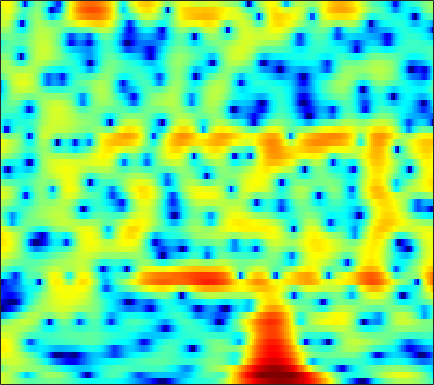

The file beside this chart, header and first rows:
3.2369, 3.0515, 2.7452, 2.3647, 2.0369, 1.5454, 1.0004, 0.57066, -0.008537, -0.56472, -1.065, -1.3844, -1.6933, -1.8568, -1.8852, -1.8122, -1.6483, -1.4938, -1.2647, -1.0431, -0.85713, -0.74117, -0.64531, -0.6066
3.167, 3.055, 2.808, 2.418, 2.016, 1.313, 0.3897, -0.4719, -1.87, -3.564, -5.447, -6.74, -7.571, -6.861, -5.707, -4.042, -2.575, -1.66, -0.6765, 0.06524, 0.5987, 0.8799, 1.115, 1.206
-0.9047, -0.01087, 0.858, 1.437, 1.716, 1.916, 1.96, 1.911, 1.762, 1.553, 1.318, 1.144, 0.9313, 0.7462, 0.6256, 0.4746, 0.319, 0.1891, -0.01564, -0.2678, -0.5817, -0.8607, -1.288, -1.775
2.261, 2.562, 2.883, 3.099, 3.189, 3.218, 3.147, 3.033, 2.806, 2.499, 2.126, 1.804, 1.323, 0.7823, 0.3361, -0.3175, -1.049, -1.651, -2.532, -3.518, -4.617, -5.521, -6.826, -8.22
4.647, 4.627, 4.532, 4.353, 4.16, 3.821, 3.39, 3.01, 2.432, 1.782, 1.074, 0.5134, -0.2626, -1.059, -1.671, -2.516, -3.418, -4.146, -5.224, -6.492, -8.029, -9.424, -11.73, -14.77
5.915, 5.805, 5.543, 5.14, 4.738, 4.055, 3.19, 2.413, 1.2, -0.2245, -1.844, -3.144, -4.849, -6.209, -6.81, -7.005, -6.767, -6.519, -6.281, -6.234, -6.385, -6.629, -7.085, -7.63
5.465, 5.42, 5.217, 4.843, 4.44, 3.72, 2.769, 1.883, 0.4316, -1.398, -3.716, -5.86, -9.298, -12.55, -12.85, -10.57, -8.18, -6.814, -5.504, -4.631, -4.051, -3.764, -3.506, -3.349
3.491, 3.586, 3.594, 3.468, 3.285, 2.927, 2.436, 1.983, 1.275, 0.4733, -0.3782, -1.011, -1.775, -2.377, -2.699, -2.971, -3.088, -3.114, -3.107, -3.088, -3.059, -3.03, -2.971, -2.88
1.754, 1.968, 2.191, 2.346, 2.414, 2.449, 2.416, 2.339, 2.178, 1.952, 1.661, 1.402, 1.01, 0.5667, 0.1966, -0.3665, -1.028, -1.604, -2.463, -3.413, -4.372, -5, -5.476, -5.417
-0.9682, -0.6871, -0.2525, 0.2317, 0.6018, 1.094, 1.55, 1.864, 2.222, 2.502, 2.689, 2.755, 2.716, 2.525, 2.273, 1.758, 0.9843, 0.1753, -1.287, -3.392, -6.569, -10.29, -19.95, -14.97
-9.96, -9.474, -8.383, -7.092, -6.115, -4.863, -3.699, -2.858, -1.783, -0.8033, 0.06609, 0.6385, 1.263, 1.704, 1.906, 2.013, 1.929, 1.742, 1.339, 0.7941, 0.2154, -0.1479, -0.3876, -0.2466
-28.51, -23.05, -19.24, -17.27, -16.29, -15.06, -13.51, -12.01, -9.805, -7.656, -5.723, -4.454, -2.972, -1.73, -0.965, -0.1354, 0.512, 0.9027, 1.308, 1.63, 1.896, 2.075, 2.332, 2.6
-17.7, -18.5, -19.47, -21.05, -23.17, -29.35, -32.16, -23.29, -17, -12.93, -9.876, -8.047, -6.069, -4.431, -3.374, -2.157, -1.138, -0.4614, 0.3308, 1.037, 1.668, 2.096, 2.615, 3.078
-14.2, -14.91, -15.66, -16.18, -16.4, -16.25, -15.53, -14.56, -12.92, -11.17, -9.422, -8.16, -6.623, -5.329, -4.485, -3.45, -2.494, -1.807, -0.8997, 0.01126, 0.897, 1.541, 2.332, 3.033
-14.53, -15.02, -14.93, -14.26, -13.66, -12.84, -11.97, -11.2, -10.05, -8.803, -7.617, -6.856, -5.968, -5.285, -4.96, -4.756, -4.588, -4.33, -3.514, -2.179, -0.5783, 0.6322, 2.079, 3.246
-19.72, -18.57, -14.73, -12.89, -12.48, -12.68, -13.03, -12.62, -10.87, -8.498, -6.362, -5.135, -4.141, -3.869, -4.151, -5.518, -8.787, -14.37, -20.27, -7.27, -1.961, 0.596, 2.979, 4.572
-4.137, -5.071, -6.181, -7.433, -8.694, -11.02, -13.9, -14.68, -11.82, -8.227, -5.682, -4.268, -2.933, -2.212, -1.978, -1.907, -1.982, -1.912, -1.393, -0.3117, 1.077, 2.143, 3.372, 4.289
-0.3311, -0.9078, -1.695, -2.488, -3.041, -3.664, -4.098, -4.2, -4.073, -3.625, -3.048, -2.659, -2.149, -1.7, -1.452, -1.139, -0.826, -0.5606, -0.1442, 0.3594, 0.9267, 1.346, 1.868, 2.29
2.045, 1.738, 1.283, 0.8073, 0.4508, -0.009069, -0.4214, -0.6888, -0.9799, -1.239, -1.438, -1.547, -1.703, -1.801, -1.83, -1.833, -1.758, -1.651, -1.418, -1.117, -0.7457, -0.4536, -0.0588, 0.3071
4.091, 3.909, 3.589, 3.186, 2.83, 2.296, 1.705, 1.217, 0.5305, -0.2263, -1.021, -1.617, -2.413, -3.181, -3.667, -4.172, -4.445, -4.487, -4.346, -4.005, -3.547, -3.149, -2.584, -2.029
5.697, 5.558, 5.259, 4.82, 4.409, 3.742, 2.929, 2.219, 1.116, -0.1545, -1.67, -2.958, -4.847, -6.944, -8.523, -10.27, -11.12, -11.08, -10.4, -9.334, -8.181, -7.273, -6.135, -5.128
6.429, 6.277, 5.937, 5.452, 4.994, 4.254, 3.344, 2.543, 1.261, -0.2779, -2.229, -4.028, -7.003, -11.07, -15.42, -25.79, -28.55, -22.3, -19.54, -18.05, -15.5, -13.13, -10.23, -8.087
6.158, 5.925, 5.484, 4.941, 4.467, 3.771, 3.003, 2.362, 1.388, 0.2147, -1.151, -2.4, -4.337, -6.552, -8.362, -10.74, -12.89, -14.46, -17.04, -19.49, -16.76, -13.15, -9.432, -6.794
4.362, 3.869, 3.066, 2.16, 1.518, 0.8242, 0.3917, 0.2167, 0.09309, -0.07949, -0.3558, -0.6675, -1.261, -1.947, -2.522, -3.288, -3.988, -4.425, -4.763, -4.739, -4.221, -3.583, -2.569, -1.597
0.92, -0.0988, -2.019, -4.706, -7.172, -9.765, -8.676, -6.663, -4.351, -2.718, -1.701, -1.159, -0.7194, -0.4761, -0.3807, -0.32, -0.2797, -0.2325, -0.1138, 0.1073, 0.414, 0.6874, 1.109, 1.525
-0.935, -1.896, -3.71, -6.136, -8.241, -10.26, -9.467, -7.747, -5.621, -3.981, -2.778, -2.09, -1.349, -0.8005, -0.4468, -0.05119, 0.2999, 0.5497, 0.8517, 1.161, 1.447, 1.659, 1.923, 2.19
-0.0159, -0.4718, -1.222, -2.064, -2.645, -3.236, -3.537, -3.577, -3.448, -3.243, -2.895, -2.619, -2.192, -1.684, -1.287, -0.7418, -0.2238, 0.1277, 0.5492, 0.8795, 1.163, 1.347, 1.559, 1.739
2.044, 1.787, 1.326, 0.7504, 0.2585, -0.4641, -1.243, -1.889, -2.785, -3.655, -4.418, -4.694, -4.561, -3.826, -3.07, -2.006, -1.074, -0.5187, 0.02785, 0.3425, 0.4737, 0.4828, 0.47, 0.4891
3.952, 3.766, 3.365, 2.813, 2.264, 1.359, 0.181, -0.943, -2.904, -5.641, -10.14, -15.26, -15.39, -8.797, -5.717, -3.025, -1.318, -0.5043, 0.04442, 0.09778, -0.4063, -1.147, -2.497, -3.812
3.292, 3.155, 2.836, 2.382, 1.948, 1.24, 0.3425, -0.4425, -1.791, -3.342, -4.977, -5.809, -5.832, -4.493, -3.233, -1.722, -0.5849, -0.01639, 0.3046, 0.08997, -0.768, -1.969, -4.596, -8.839
-0.3647, -0.6375, -1.032, -1.418, -1.62, -1.859, -2.064, -2.242, -2.482, -2.734, -2.875, -2.909, -2.705, -2.309, -1.883, -1.235, -0.6117, -0.2267, 0.1569, 0.2795, 0.2176, 0.07652, -0.1992, -0.258
-4.734, -5.912, -7.474, -8.267, -8.067, -7.102, -6.045, -5.449, -4.823, -4.492, -4.277, -4.15, -3.887, -3.505, -3.098, -2.404, -1.619, -1.025, -0.2818, 0.3985, 0.9596, 1.321, 1.758, 2.159
-6.461, -9.168, -15.21, -23.1, -16.1, -10.8, -8.164, -7.04, -6.328, -6.25, -6.683, -7.125, -7.75, -7.717, -7.054, -5.562, -3.829, -2.57, -1.095, 0.1872, 1.226, 1.834, 2.567, 3.106
-1.818, -2.806, -4.015, -4.763, -4.963, -4.795, -4.598, -4.564, -5.025, -5.953, -7.771, -9.909, -15.39, -42.99, -17.53, -9.761, -5.664, -3.535, -1.368, 0.1729, 1.351, 2.024, 2.71, 3.227
2.138, 1.706, 1.116, 0.5755, 0.1763, -0.3409, -0.8747, -1.38, -2.132, -3.095, -4.25, -5.133, -6.167, -6.475, -5.995, -4.726, -3.124, -1.956, -0.5941, 0.4651, 1.191, 1.598, 1.837, 1.928
4.073, 3.751, 3.278, 2.743, 2.354, 1.761, 1.115, 0.5645, -0.1584, -1.03, -1.806, -2.408, -2.873, -3.032, -2.851, -2.266, -1.447, -0.7914, -0.0427, 0.5226, 0.7483, 0.6384, 0.1461, -0.8728
4.766, 4.324, 3.735, 3.189, 2.814, 2.348, 1.807, 1.354, 0.4824, -0.6165, -1.992, -3.185, -4.695, -5.456, -5.098, -3.553, -1.743, -0.5638, 0.631, 1.309, 1.481, 1.141, 0.1324, -1.959
2.312, 1.229, 0.01728, -0.4825, -0.4611, -0.1184, 0.1478, 0.139, -0.3261, -1.262, -3.1, -5.099, -9.715, -17.91, -13.22, -6.226, -2.36, -0.41, 1.395, 2.517, 3.028, 3.107, 2.719, 1.957
-4.277, -7.844, -16.75, -17.13, -10.46, -6.351, -4.224, -3.399, -2.821, -2.852, -3.256, -3.687, -4.26, -4.291, -3.88, -2.747, -1.35, -0.3175, 0.9155, 1.886, 2.572, 2.929, 3.151, 3.207
-4.43, -5.755, -7.154, -7.475, -6.993, -5.942, -5.005, -4.519, -4.08, -3.995, -3.996, -4.029, -3.963, -3.674, -3.275, -2.551, -1.637, -0.8968, 0.0891, 0.9674, 1.736, 2.195, 2.699, 3.037
-2.958, -3.228, -3.512, -3.668, -3.697, -3.708, -3.755, -3.843, -4.187, -4.707, -5.338, -5.844, -6.264, -6.208, -5.699, -4.55, -3.154, -2.086, -0.7668, 0.3875, 1.35, 1.938, 2.581, 3.034
-2.604, -2.377, -2.136, -1.982, -1.938, -2.018, -2.297, -2.684, -3.535, -4.822, -6.865, -9.128, -13.78, -17.88, -13.77, -8.452, -4.967, -3.072, -1.167, 0.2962, 1.396, 2.043, 2.686, 3.167
-3.65, -2.888, -2.017, -1.341, -0.9855, -0.7111, -0.7169, -0.9424, -1.505, -2.475, -3.882, -5.183, -6.891, -7.578, -6.83, -4.9, -2.928, -1.677, -0.3101, 0.7021, 1.462, 1.906, 2.349, 2.653
-5.816, -4.428, -2.796, -1.441, -0.6282, 0.1872, 0.6999, 0.9019, 0.9394, 0.7451, 0.4031, 0.1277, -0.2268, -0.396, -0.3933, -0.2158, 0.03828, 0.2294, 0.4441, 0.5678, 0.6232, 0.6387, 0.6589, 0.6322
-8.846, -6.366, -3.648, -1.517, -0.2569, 1.025, 1.943, 2.437, 2.838, 3.031, 3.049, 2.966, 2.76, 2.472, 2.197, 1.732, 1.143, 0.6073, -0.2619, -1.197, -2.117, -2.71, -3.255, -3.494
-8.461, -5.619, -2.735, -0.6163, 0.6238, 1.901, 2.835, 3.336, 3.806, 4.07, 4.144, 4.076, 3.853, 3.421, 2.959, 2.102, 0.9207, -0.2489, -2.299, -5.074, -8.71, -11.49, -12.6, -10.74
-2.152, -1.291, -0.1353, 0.8991, 1.556, 2.273, 2.806, 3.098, 3.383, 3.54, 3.593, 3.568, 3.404, 3.067, 2.665, 1.888, 0.7467, -0.4087, -2.44, -5.228, -8.78, -11.54, -12.61, -11.12
0.9209, 1.093, 1.333, 1.536, 1.624, 1.647, 1.572, 1.495, 1.383, 1.357, 1.453, 1.597, 1.791, 1.935, 1.936, 1.753, 1.307, 0.8044, -0.07943, -1.149, -2.264, -3.003, -3.785, -4.296
1.546, 1.475, 1.322, 1.009, 0.6351, -0.09896, -1.117, -2.021, -3.268, -3.956, -3.532, -2.618, -1.2, 0.07482, 0.8193, 1.511, 1.889, 1.985, 1.914, 1.655, 1.265, 0.9352, 0.457, -0.006913
0.08652, 0.1652, 0.09024, -0.2771, -0.7907, -1.931, -3.777, -5.896, -10.66, -24.61, -14.17, -8.39, -4.131, -1.514, -0.128, 1.193, 2.077, 2.511, 2.838, 2.947, 2.88, 2.715, 2.399, 1.974
-2.912, -2.164, -1.577, -1.404, -1.547, -2.051, -2.894, -3.686, -4.722, -5.2, -4.71, -3.78, -2.244, -0.7664, 0.2004, 1.272, 2.078, 2.524, 2.924, 3.115, 3.118, 3.001, 2.699, 2.212
-4.357, -3.153, -2.122, -1.581, -1.424, -1.441, -1.614, -1.786, -1.94, -1.92, -1.647, -1.298, -0.6432, 0.1167, 0.6909, 1.402, 2.002, 2.36, 2.7, 2.861, 2.835, 2.713, 2.376, 1.85
-1.819, -1.325, -0.8757, -0.6928, -0.7046, -0.9159, -1.261, -1.537, -1.842, -1.984, -1.836, -1.523, -0.9184, -0.1793, 0.3966, 1.107, 1.706, 2.059, 2.376, 2.524, 2.502, 2.373, 2.061, 1.603
1.119, 1.132, 1.021, 0.6935, 0.2732, -0.5568, -1.726, -2.781, -4.331, -5.506, -5.563, -4.739, -3.183, -1.613, -0.5938, 0.5091, 1.303, 1.706, 2.022, 2.118, 2.046, 1.88, 1.591, 1.232
2.877, 2.909, 2.755, 2.293, 1.668, 0.419, -1.467, -3.518, -7.681, -16.32, -18.27, -10.38, -5.391, -2.509, -1.042, 0.3075, 1.132, 1.452, 1.555, 1.317, 0.8191, 0.372, -0.2324, -0.7062
2.794, 3.428, 3.822, 3.719, 3.332, 2.402, 1.071, -0.1704, -1.902, -3.284, -3.77, -3.408, -2.349, -1.166, -0.3491, 0.4729, 0.9077, 0.947, 0.5308, -0.4604, -2.089, -3.677, -6.128, -7.901
2.843, 3.882, 4.609, 4.726, 4.492, 3.781, 2.674, 1.661, 0.1381, -1.37, -2.559, -3.003, -2.781, -1.877, -1.086, -0.1898, 0.2706, 0.2632, -0.3341, -1.695, -4.016, -6.67, -12.04, -19.39
4.64, 5.017, 5.246, 5.108, 4.741, 3.909, 2.62, 1.313, -1.038, -4.5, -10.16, -17.19, -11.92, -6.071, -3.573, -1.514, -0.4022, -0.07686, -0.1898, -0.8836, -2.148, -3.392, -5.35, -7.362
